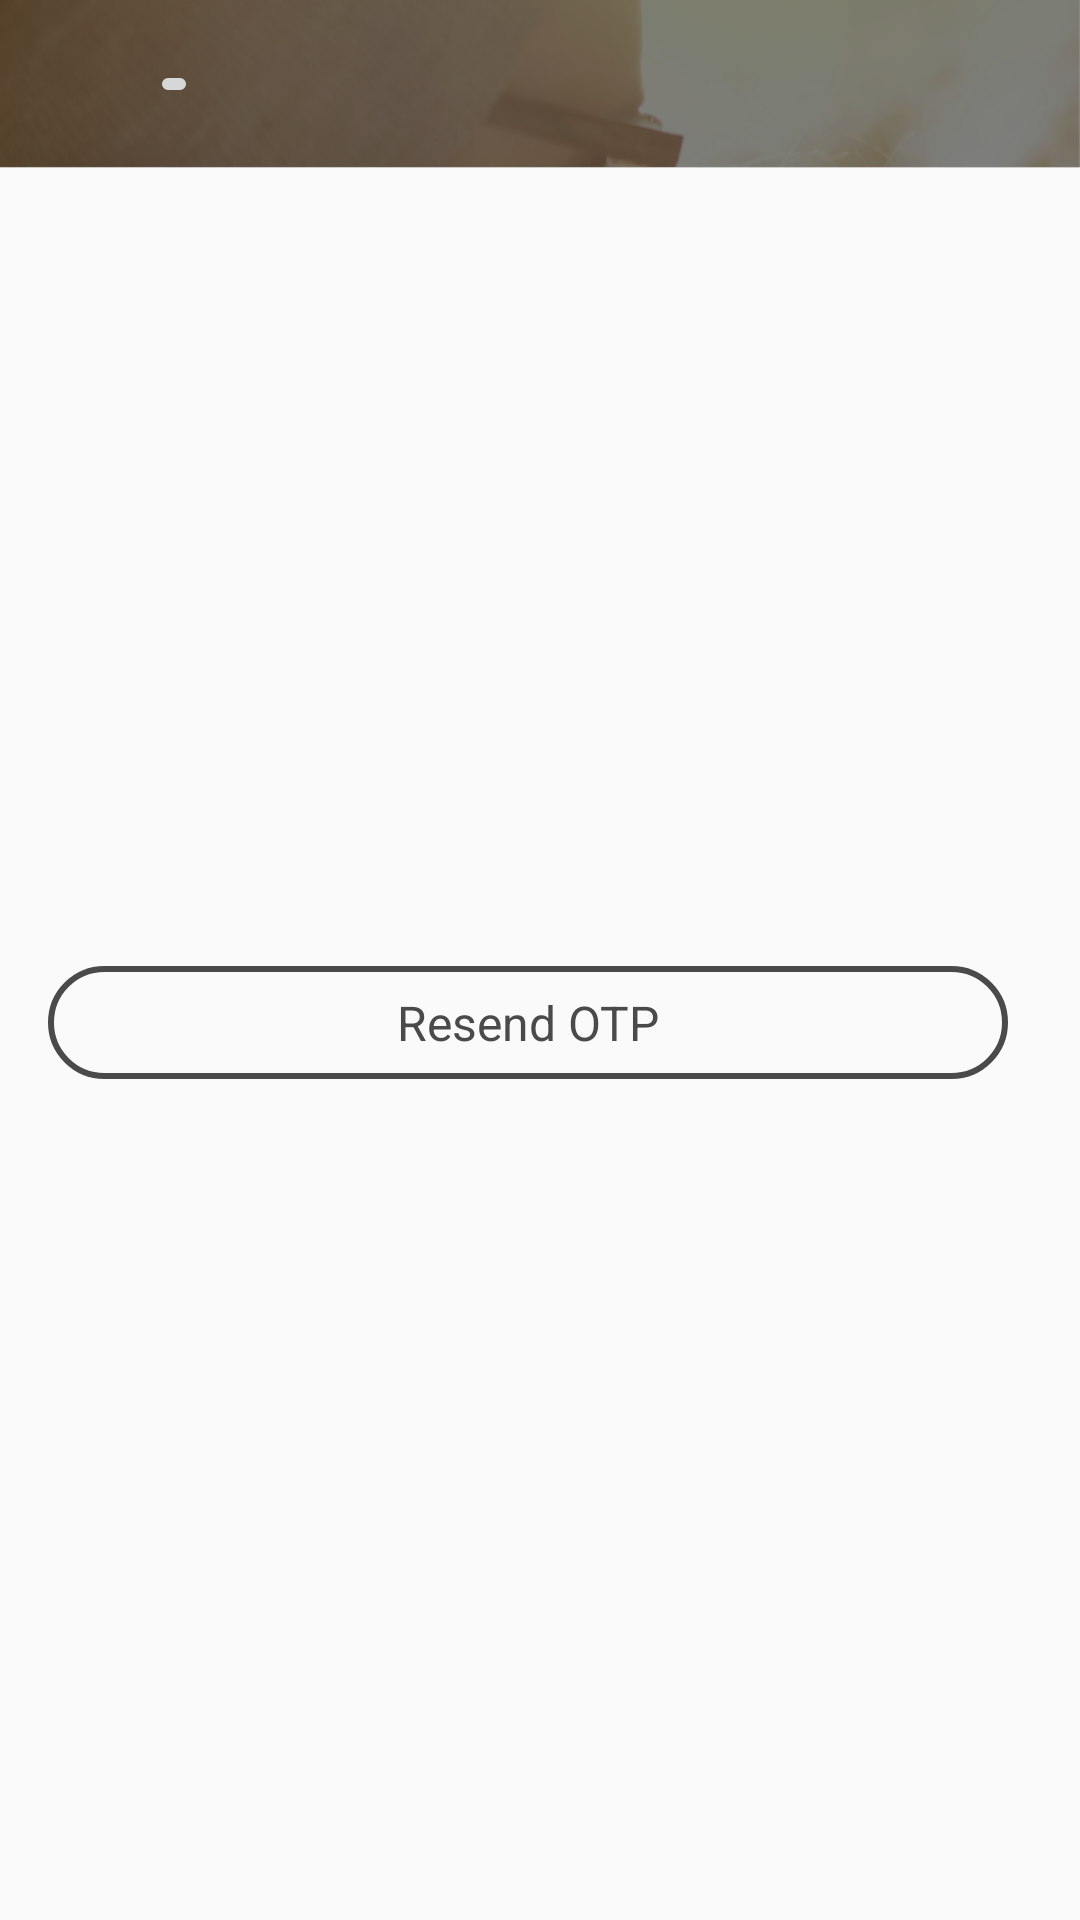

Android layout source for this screen:
<!-- AndroidManifest.xml: application theme AppTheme -->
<!-- res/layout/activity_otp.xml -->
<?xml version="1.0" encoding="utf-8"?>
<LinearLayout xmlns:android="http://schemas.android.com/apk/res/android"
    xmlns:tools="http://schemas.android.com/tools"
    android:layout_width="match_parent"
    android:layout_height="match_parent"
    xmlns:app="http://schemas.android.com/apk/res-auto"
    android:orientation="vertical"
    tools:context="com.skeleton.activity.OTPActivity">
    <include android:id="@+id/custom_toolbar"
        layout="@layout/custom_toobar"/>

    <RelativeLayout
        android:layout_width="match_parent"
        android:layout_height="@dimen/post_image_height">

        <ImageView
            android:id="@+id/imageView"
            android:layout_width="wrap_content"
            android:layout_height="wrap_content"
            android:layout_centerInParent="true"
            android:src="@drawable/unlocked" />
    </RelativeLayout>



    <LinearLayout
        android:layout_width="match_parent"
        android:layout_height="wrap_content"
        android:layout_margin="@dimen/activity_vertical_margin"
        android:orientation="horizontal">

        <TextView
            style="@style/otplayout"
            android:layout_marginEnd="@dimen/default_padding_top"
            android:background="@drawable/otp_button"
            android:drawableStart="@drawable/resend_icon"
            android:text="@string/resend"
            android:textColor="@color/otp_screen" />

        <TextView
            style="@style/otplayout"
            android:layout_marginStart="@dimen/default_padding_top"
            android:background="@drawable/otp_button"
            android:drawableStart="@drawable/edit_num"
            android:text="@string/edit_numbertext"
            android:textColor="@color/otp_screen" />


    </LinearLayout>

    <LinearLayout
        android:layout_width="match_parent"
        android:layout_height="wrap_content"
        android:layout_margin="@dimen/spacing_large"
        android:padding="@dimen/padding">

        <TextView
            style="@style/otplayout"

            android:text="@string/otp_text"
/>
        <TextView
            style="@style/otplayout" />


    </LinearLayout>
    <LinearLayout
        android:layout_width="match_parent"
        android:layout_height="wrap_content"
        android:orientation="horizontal"
        android:layout_margin="@dimen/spacing_large"
        android:padding="@dimen/default_padding_top">
        <com.skeleton.util.customview.MaterialEditText
            android:id="@+id/et_otp1"
            app:met_hideUnderline="true"
           style="@style/otpweightlayout"
            android:drawableBottom="@drawable/otp_text_field"
            />
        <com.skeleton.util.customview.MaterialEditText
            android:id="@+id/et_otp2"
            style="@style/otpweightlayout"
            app:met_hideUnderline="true"
            android:drawableBottom="@drawable/otp_text_field"/>
        <com.skeleton.util.customview.MaterialEditText
            android:id="@+id/et_otp3"
            style="@style/otpweightlayout"
            app:met_hideUnderline="true"
            android:drawableBottom="@drawable/otp_text_field"/>
        <com.skeleton.util.customview.MaterialEditText
            android:id="@+id/et_otp4"
            style="@style/otpweightlayout"
            app:met_hideUnderline="true"
            android:drawableBottom="@drawable/otp_text_field"/>

    </LinearLayout>


</LinearLayout>
<!-- res/layout/custom_toobar.xml (included above) -->
<?xml version="1.0" encoding="utf-8"?>
<android.support.v7.widget.Toolbar xmlns:android="http://schemas.android.com/apk/res/android"
    android:layout_width="match_parent"
    android:layout_height="?attr/actionBarSize"
    xmlns:app="http://schemas.android.com/apk/res-auto"
    app:contentInsetEnd="0dp"
    app:contentInsetStart="0dp"
    android:background="@drawable/top_bar"
    android:layout_centerInParent="true"
    android:minHeight="?attr/actionBarSize"
   >
    <RelativeLayout
        android:layout_width="match_parent"
        android:layout_height="?attr/actionBarSize"
        android:minHeight="?attr/actionBarSize"
        android:orientation="horizontal"
        >
        <TextView
            android:id="@+id/tv_drawer"
            android:drawableStart="@drawable/icon_back"
            style="@style/toolbarLayout"
            android:layout_gravity="start"
            android:layout_width="wrap_content"
            android:layout_marginStart="@dimen/spacing_small"/>
        <TextView

            android:id="@+id/tv_title"
            style="@style/toolbarLayout"
            android:gravity="center"
            android:textSize="@dimen/font_large"
            android:textColor="@color/white"
            android:padding="@dimen/padding"
            android:layout_height="match_parent"
            android:layout_toEndOf="@+id/tv_drawer" />
        <ImageButton
           style="@style/toolbarLayout"
            android:layout_marginStart="@dimen/spacing_normal"
            android:layout_centerVertical="true"
            android:layout_toEndOf="@+id/tv_title" />

    </RelativeLayout>

</android.support.v7.widget.Toolbar>
<!-- resources referenced by this layout -->
<resources>
  <color name="otp_screen">#4a4a4a</color>
  <color name="white">#FFFFFF</color>
  <dimen name="activity_vertical_margin">16dp</dimen>
  <dimen name="default_padding_top">8dp</dimen>
  <dimen name="font_large">16sp</dimen>
  <dimen name="padding">5dp</dimen>
  <dimen name="post_image_height">250dp</dimen>
  <dimen name="spacing_large">24dp</dimen>
  <dimen name="spacing_normal">14dp</dimen>
  <dimen name="spacing_small">10dp</dimen>
  <!-- drawable otp_button (drawable) -->
  <?xml version="1.0" encoding="utf-8"?>
  <shape xmlns:android="http://schemas.android.com/apk/res/android"
      android:shape="rectangle">
      <corners android:radius="@dimen/button_height_tall"
          />
      <stroke android:width="2dp"
          android:color="@color/otp_screen"/>
  
  </shape>
  <!-- drawable top_bar: png bitmap (drawable-hdpi, 29519 bytes) -->
  <string name="edit_numbertext">Edit Number</string>
  <string name="otp_text">Please Enter OTP number you have recieved as an SMS on phone no :</string>
  <string name="resend">Resend OTP</string>
  <style name="otplayout">
          <item name="android:layout_width">match_parent</item>
          <item name="android:layout_height">wrap_content</item>
          <item name="android:padding">@dimen/default_padding_top</item>
          <item name="android:gravity">center</item>
          <item name="android:textColor">@color/otp_screen</item>
          <item name="android:textSize">@dimen/font_large</item>
      </style>
  <style name="otpweightlayout">
          <item name="android:layout_width">0dp</item>
          <item name="android:layout_height">wrap_content</item>
          <item name="android:padding">@dimen/default_padding_top</item>
          <item name="android:gravity">center</item>
          <item name="android:layout_weight">1</item>
          <item name="android:maxLength">1</item>
          <item name="android:maxLines">1</item>
          <item name="android:inputType">phone</item>
  
      </style>
  <style name="toolbarLayout">
          <item name="android:layout_width">wrap_content</item>
          <item name="android:layout_height">wrap_content</item>
          <item name="android:padding">@dimen/default_padding_top</item>
          <item name="android:textSize">@dimen/font_large</item>
      </style>
  <style name="AppTheme" parent="Theme.AppCompat.Light.NoActionBar">
          
          <item name="colorPrimary">@color/colorPrimary</item>
          <item name="colorPrimaryDark">@color/colorPrimaryDark</item>
          <item name="colorAccent">@color/colorAccent</item>
          <item name="android:windowEnableSplitTouch">false</item>
          <item name="android:splitMotionEvents">false</item>
          <item name="android:windowTranslucentStatus">true</item>
      </style>
  <dimen name="button_height_tall">60dp</dimen>
  <color name="colorPrimary">#5abc4c</color>
  <color name="colorPrimaryDark">#19AC19</color>
  <color name="colorAccent">#5abc4c</color>
</resources>
